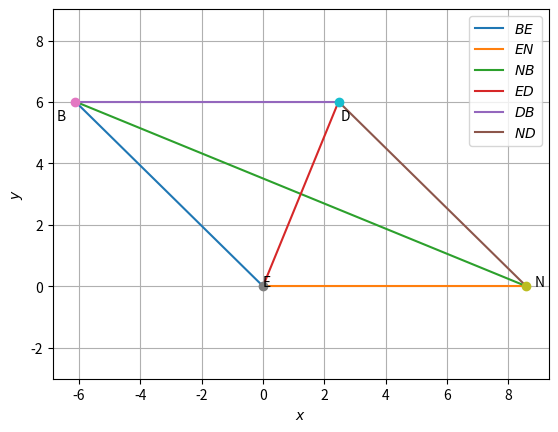

This figure's Python source:
import numpy as np
import matplotlib.pyplot as plt
import math


def dir_vec(B,E):
  return E-B



#Area using Hero's formula
def tri_hero(b,e,n):
  s = (b+e+n)/2
  area = np.sqrt(s*(s-b)*(s-e)*(s-n))
  return area
def tri_section(B,E,k):
  V = (k*B+E)/(k+1)
  return V

#Generate line points
def line_gen(B,E):
  len =10
  dim = B.shape[0]
  x_BE = np.zeros((dim,len))
  lam_1 = np.linspace(0,1,len)
  for i in range(len):
    temp1 = B + lam_1[i]*(E-B)
    x_BE[:,i]= temp1.T
  return x_BE

#Triangle vertices
def tri_vert(b,e,n):
  w = (b**2 + n**2-e**2 )/(2*b)
  z = np.sqrt(n**2-w**2)
  B = np.array([w,z])
  E = np.array([0,0])
  N = np.array([b,0])
  return  B,E,N
def line_dir_pt(m,B, dim):
  len = 10
  dim = B.shape[0]
  x_BE = np.zeros((dim,len))
  lam_1 = np.linspace(0,10,len)
  for i in range(len):
    temp1 = B + lam_1[i]*m
    x_BE[:,i]= temp1.T
  return x_BE

len = 100
degrad = 180/np.pi

#Quadrilateral sides
i=5.6 #diagonal BN
j=6.5 #diagonal DE
b=e=n=d=math.sqrt(i**2+j**2)

#theta1 = P
t1 = np.arccos((b**2+j**2-e**2)/(2*b*j))



#Rotation matrix for t1
X = np.array(([np.cos(t1),-np.sin(t1)],[np.sin(t1),np.cos(t1)]) )



#Quadrilateral vertices
D,E,N =  tri_vert(b,e,j)
B1,E1,D1 =  tri_vert(j,n,d)
B = X@B1

#Printing coordinates
print(B1,B,E,N,D)

#Generating all lines
x_BE = line_gen(B,E)
x_EN = line_gen(E,N)
x_NB = line_gen(B,N)
x_ED = line_gen(E,D)
x_DB = line_gen(D,B)
x_ND = line_gen(N,D)



#Plotting all lines
plt.plot(x_BE[0,:],x_BE[1,:],label='$BE$')
plt.plot(x_EN[0,:],x_EN[1,:],label='$EN$')
plt.plot(x_NB[0,:],x_NB[1,:],label='$NB$')
plt.plot(x_ED[0,:],x_ED[1,:],label='$ED$')
plt.plot(x_DB[0,:],x_DB[1,:],label='$DB$')
plt.plot(x_ND[0,:],x_ND[1,:],label='$ND$')


plt.plot(B[0], B[1], 'o')
plt.text(B[0] * (1 + 0.1), B[1] * (1 - 0.1) , 'B')

plt.plot(E[0], E[1], 'o')
plt.text(E[0] * (1 - 0.2), E[1] * (1) , 'E')
plt.plot(N[0], N[1], 'o')
plt.text(N[0] * (1 + 0.03), N[1] * (1 - 0.1) , 'N')
plt.plot(D[0], D[1], 'o')
plt.text(D[0] * (1 + 0.03), D[1] * (1 - 0.1) , 'D')



plt.xlabel('$x$')
plt.ylabel('$y$')
plt.legend(loc='best')
plt.grid() # minor
plt.axis('equal')